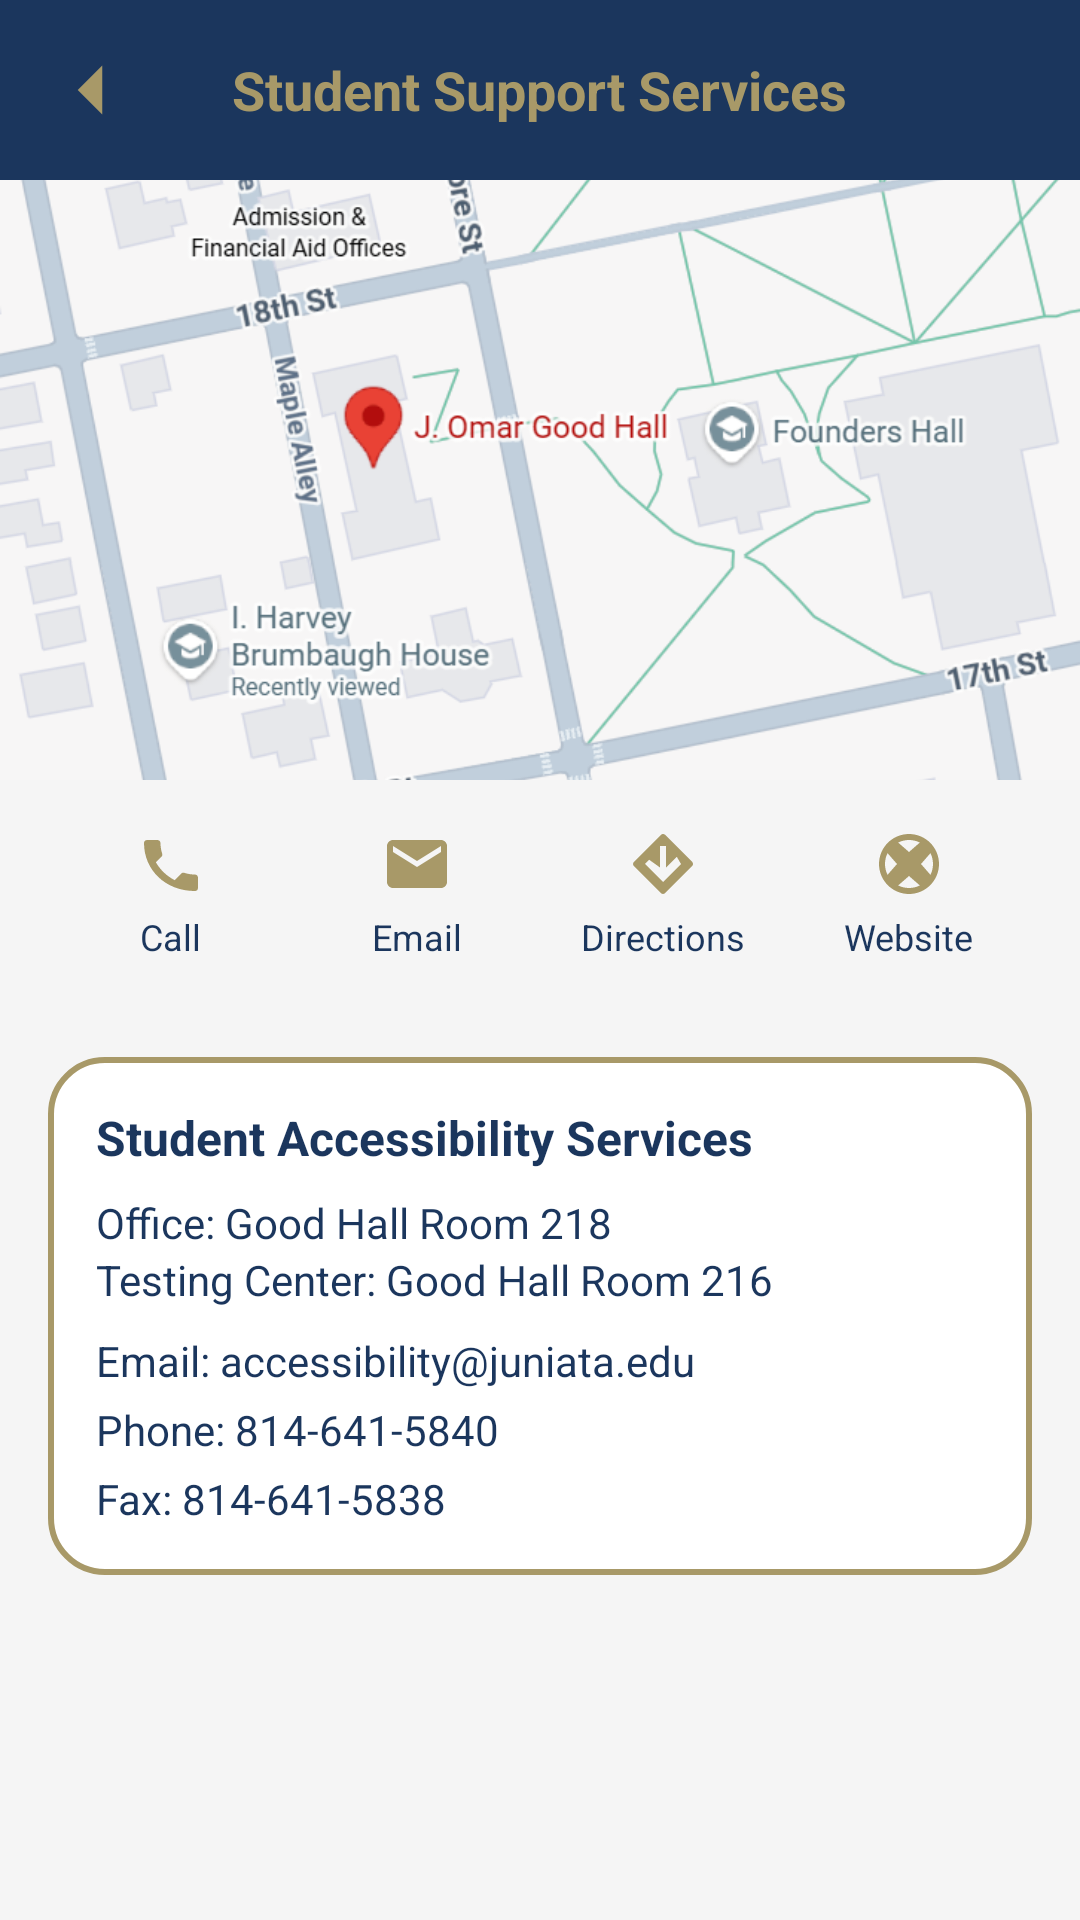

This screen was rendered from an Android layout file. Write that file and the resources it references.
<!-- AndroidManifest.xml: application theme Theme.MyJuniataApp -->
<!-- res/layout/activity_student_support_services.xml -->
<?xml version="1.0" encoding="utf-8"?>
<LinearLayout xmlns:android="http://schemas.android.com/apk/res/android"
    xmlns:tools="http://schemas.android.com/tools"
    android:orientation="vertical"
    android:layout_width="match_parent"
    android:layout_height="match_parent"
    android:background="@color/jc_light_bg">

    
    <RelativeLayout
        android:layout_width="match_parent"
        android:layout_height="60dp"
        android:background="@color/jc_blue">

        <ImageView
            android:id="@+id/btnBack"
            android:layout_width="28dp"
            android:layout_height="28dp"
            android:layout_centerVertical="true"
            android:layout_marginStart="16dp"
            android:src="@drawable/ic_back"
            android:tint="@color/jc_gold"
            tools:ignore="UseAppTint" />

        <TextView
            android:layout_width="wrap_content"
            android:layout_height="wrap_content"
            android:layout_centerInParent="true"
            android:text="Student Support Services"
            android:textSize="18sp"
            android:textStyle="bold"
            android:textColor="@color/jc_gold" />
    </RelativeLayout>

    
    <ImageView
        android:id="@+id/imgHeader"
        android:layout_width="match_parent"
        android:layout_height="200dp"
        android:scaleType="centerCrop"
        android:src="@drawable/studentsupport_services"
        android:contentDescription="Student Accessibility Services" />

    
    <LinearLayout
        android:layout_width="match_parent"
        android:layout_height="wrap_content"
        android:orientation="horizontal"
        android:gravity="center"
        android:padding="16dp">

        
        <LinearLayout
            android:id="@+id/btnCall"
            android:layout_width="0dp"
            android:layout_height="wrap_content"
            android:layout_weight="1"
            android:orientation="vertical"
            android:gravity="center">

            <ImageView
                android:layout_width="24dp"
                android:layout_height="24dp"
                android:src="@drawable/ic_call"
                android:tint="@color/jc_gold" />

            <TextView
                android:layout_width="wrap_content"
                android:layout_height="wrap_content"
                android:text="Call"
                android:textSize="12sp"
                android:textColor="@color/jc_blue"
                android:layout_marginTop="4dp" />
        </LinearLayout>

        
        <LinearLayout
            android:id="@+id/btnEmail"
            android:layout_width="0dp"
            android:layout_height="wrap_content"
            android:layout_weight="1"
            android:orientation="vertical"
            android:gravity="center">

            <ImageView
                android:layout_width="24dp"
                android:layout_height="24dp"
                android:src="@drawable/ic_email"
                android:tint="@color/jc_gold" />

            <TextView
                android:layout_width="wrap_content"
                android:layout_height="wrap_content"
                android:text="Email"
                android:textSize="12sp"
                android:textColor="@color/jc_blue"
                android:layout_marginTop="4dp" />
        </LinearLayout>

        
        <LinearLayout
            android:id="@+id/btnDirections"
            android:layout_width="0dp"
            android:layout_height="wrap_content"
            android:layout_weight="1"
            android:orientation="vertical"
            android:gravity="center">

            <ImageView
                android:layout_width="24dp"
                android:layout_height="24dp"
                android:src="@drawable/ic_directions"
                android:tint="@color/jc_gold" />

            <TextView
                android:layout_width="wrap_content"
                android:layout_height="wrap_content"
                android:text="Directions"
                android:textSize="12sp"
                android:textColor="@color/jc_blue"
                android:layout_marginTop="4dp" />
        </LinearLayout>

        
        <LinearLayout
            android:id="@+id/btnWebsite"
            android:layout_width="0dp"
            android:layout_height="wrap_content"
            android:layout_weight="1"
            android:orientation="vertical"
            android:gravity="center">

            <ImageView
                android:layout_width="24dp"
                android:layout_height="24dp"
                android:src="@drawable/ic_web"
                android:tint="@color/jc_gold" />

            <TextView
                android:layout_width="wrap_content"
                android:layout_height="wrap_content"
                android:text="Website"
                android:textSize="12sp"
                android:textColor="@color/jc_blue"
                android:layout_marginTop="4dp" />
        </LinearLayout>
    </LinearLayout>

    
    <LinearLayout
        android:layout_width="match_parent"
        android:layout_height="wrap_content"
        android:orientation="vertical"
        android:layout_margin="16dp"
        android:padding="16dp"
        android:background="@drawable/jc_card_outline">

        <TextView
            android:layout_width="match_parent"
            android:layout_height="wrap_content"
            android:text="Student Accessibility Services"
            android:textStyle="bold"
            android:textSize="16sp"
            android:textColor="@color/jc_blue" />

        <TextView
            android:layout_width="match_parent"
            android:layout_height="wrap_content"
            android:text="Office: Good Hall Room 218"
            android:textColor="@color/jc_blue"
            android:layout_marginTop="8dp" />

        <TextView
            android:layout_width="match_parent"
            android:layout_height="wrap_content"
            android:text="Testing Center: Good Hall Room 216"
            android:textColor="@color/jc_blue" />

        <TextView
            android:layout_width="match_parent"
            android:layout_height="wrap_content"
            android:text="Email: accessibility@juniata.edu"
            android:textColor="@color/jc_blue"
            android:layout_marginTop="8dp" />

        <TextView
            android:layout_width="match_parent"
            android:layout_height="wrap_content"
            android:text="Phone: 814-641-5840"
            android:textColor="@color/jc_blue"
            android:layout_marginTop="4dp" />

        <TextView
            android:layout_width="match_parent"
            android:layout_height="wrap_content"
            android:text="Fax: 814-641-5838"
            android:textColor="@color/jc_blue"
            android:layout_marginTop="4dp" />
    </LinearLayout>

</LinearLayout>
<!-- resources referenced by this layout -->
<resources>
  <color name="jc_blue">#1B365D</color>
  <color name="jc_gold">#A89968</color>
  <color name="jc_light_bg">#F5F5F5</color>
  <!-- drawable ic_back (drawable) -->
  <vector xmlns:android="http://schemas.android.com/apk/res/android"
      android:width="24dp"
      android:height="24dp"
      android:viewportWidth="24"
      android:viewportHeight="24">
      <path
          android:fillColor="@color/jc_gold"
          android:pathData="M15.5,19l-7,-7 7,-7" />
  </vector>
  <!-- drawable ic_call (drawable) -->
  <vector xmlns:android="http://schemas.android.com/apk/res/android"
      android:width="24dp"
      android:height="24dp"
      android:viewportWidth="24"
      android:viewportHeight="24">
      <path
          android:fillColor="#A89968"
          android:pathData="M6.62,10.79c1.44,2.83 3.76,5.14 6.59,6.59l2.2,-2.2c0.27,-0.27 0.67,-0.36 1.02,-0.24 1.12,0.37 2.33,0.57 3.57,0.57 0.55,0 1,0.45 1,1v3.5c0,0.55 -0.45,1 -1,1C10.07,21 3,13.93 3,5c0,-0.55 0.45,-1 1,-1H7.5c0.55,0 1,0.45 1,1 0,1.25 0.2,2.45 0.57,3.57 0.11,0.35 0.03,0.74 -0.25,1.02l-2.2,2.2z"/>
  </vector>
  <!-- drawable ic_directions (drawable) -->
  <vector xmlns:android="http://schemas.android.com/apk/res/android"
      android:width="24dp"
      android:height="24dp"
      android:viewportWidth="24"
      android:viewportHeight="24">
      <path
          android:fillColor="#A89968"
          android:pathData="M21.71,11.29l-9,-9c-0.39,-0.39 -1.02,-0.39 -1.41,0l-9,9c-0.39,0.39 -0.39,1.02 0,1.41l9,9c0.39,0.39 1.02,0.39 1.41,0l9,-9c0.39,-0.39 0.39,-1.02 0,-1.41zM12,18l-6,-6l1.41,-1.41L11,13.17V6h2v7.17l3.59,-3.59L18,12l-6,6z"/>
  </vector>
  <!-- drawable ic_email (drawable) -->
  <vector xmlns:android="http://schemas.android.com/apk/res/android"
      android:width="24dp"
      android:height="24dp"
      android:viewportWidth="24"
      android:viewportHeight="24">
      <path
          android:fillColor="#A89968"
          android:pathData="M20,4H4c-1.1,0 -2,0.9 -2,2v12c0,1.1 0.9,2 2,2h16c1.1,0 2,-0.9 2,-2V6c0,-1.1 -0.9,-2 -2,-2zM20,8l-8,5 -8,-5V6l8,5 8,-5v2z"/>
  </vector>
  <!-- drawable ic_web (drawable) -->
  <vector xmlns:android="http://schemas.android.com/apk/res/android"
      android:width="24dp"
      android:height="24dp"
      android:viewportWidth="24"
      android:viewportHeight="24">
      <path
          android:fillColor="#A89968"
          android:pathData="M12,2C6.48,2 2,6.48 2,12s4.48,10 10,10 10,-4.48 10,-10S17.52,2 12,2zM4,12c0,-1.3 0.31,-2.53 0.85,-3.61L8,12 4.85,15.61C4.31,14.53 4,13.3 4,12zM12,20c-1.3,0 -2.53,-0.31 -3.61,-0.85L12,16l3.61,3.15C14.53,19.69 13.3,20 12,20zM12,8l-3.61,-3.15C9.47,4.31 10.7,4 12,4s2.53,0.31 3.61,0.85L12,8zm4,4l3.15,-3.61C19.69,9.47 20,10.7 20,12s-0.31,2.53 -0.85,3.61L16,12z"/>
  </vector>
  <!-- drawable jc_card_outline (drawable) -->
  <?xml version="1.0" encoding="utf-8"?>
  <shape xmlns:android="http://schemas.android.com/apk/res/android">
  
      
      <solid android:color="@android:color/white" />
  
      
      <stroke
          android:width="2dp"
          android:color="@color/jc_gold" />
  
      
      <corners android:radius="18dp" />
  
      
      <padding
          android:left="8dp"
          android:top="8dp"
          android:right="8dp"
          android:bottom="8dp" />
  
  </shape>
  <!-- drawable studentsupport_services: png bitmap (drawable, 113686 bytes) -->
  <style name="Theme.MyJuniataApp" parent="Theme.MaterialComponents.DayNight.NoActionBar">
  
          <item name="colorPrimary">@color/jc_blue</item>
          <item name="colorPrimaryVariant">@color/jc_blue</item>
          <item name="colorOnPrimary">@color/jc_gold</item>
  
          <item name="android:statusBarColor">@color/jc_blue</item>
  
          
          <item name="android:windowBackground">@color/jc_blue</item>
  
      </style>
</resources>
